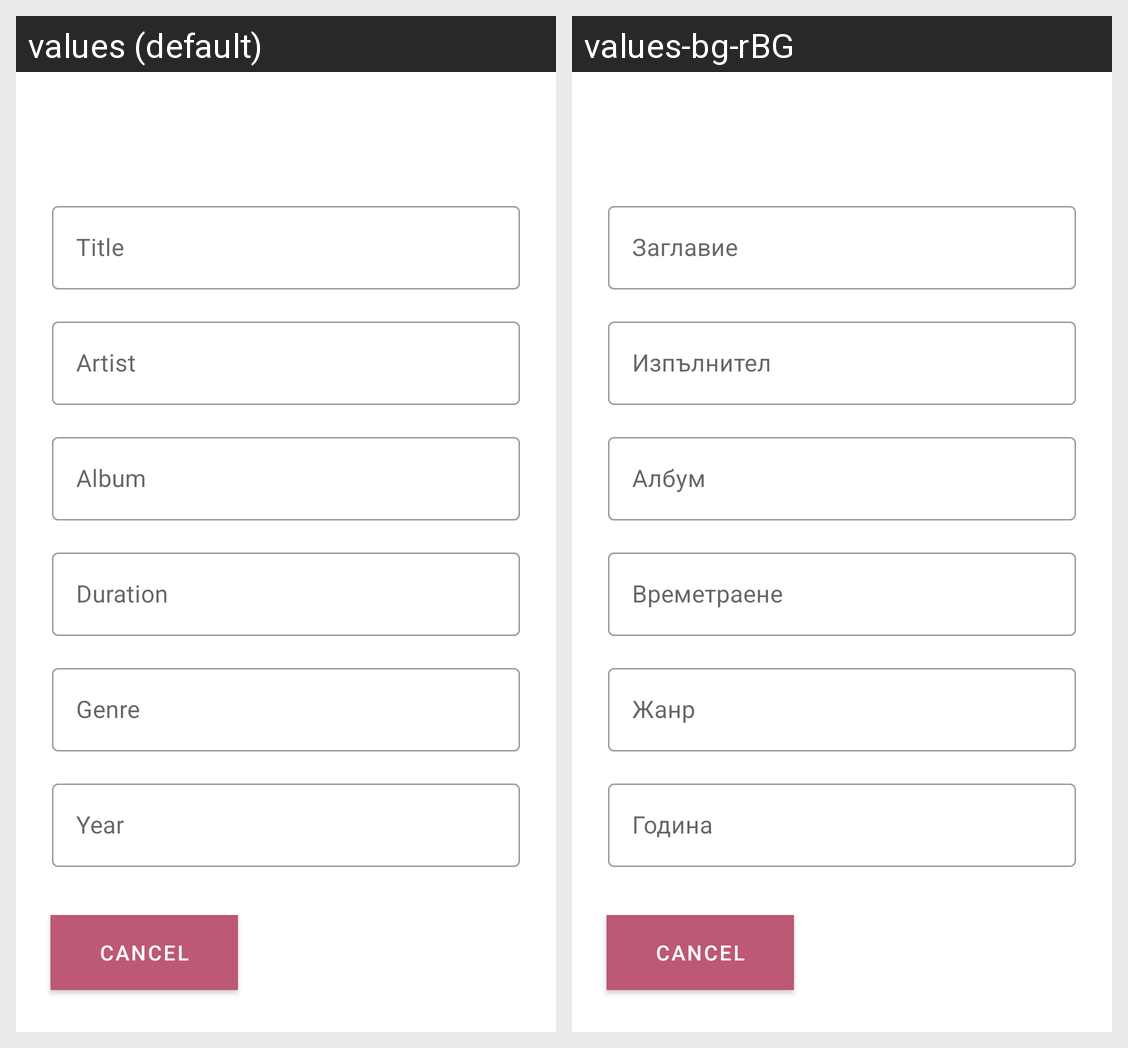

For this localized Android screen grid, give each drawn string resource with its value in every locale shown.
Android screen res/layout/dialog_layout.xml rendered under 2 locales, left to right: values (default), values-bg-rBG. Device: Nexus 5 (rendered at 1080×1920; each locale shown at half size, 540×960, under a caption strip naming it); theme AppTheme.
Strings drawn on this screen, with the default value and each locale's value (text and hints the layout hard-codes, and strings that could not be matched under every locale, appear in the picture but are not listed):

album
  values: Album
  values-bg-rBG: Албум

duration
  values: Duration
  values-bg-rBG: Времетраене

genre
  values: Genre
  values-bg-rBG: Жанр

year
  values: Year
  values-bg-rBG: Година

title
  values: Title
  values-bg-rBG: Заглавие

artist
  values: Artist
  values-bg-rBG: Изпълнител
